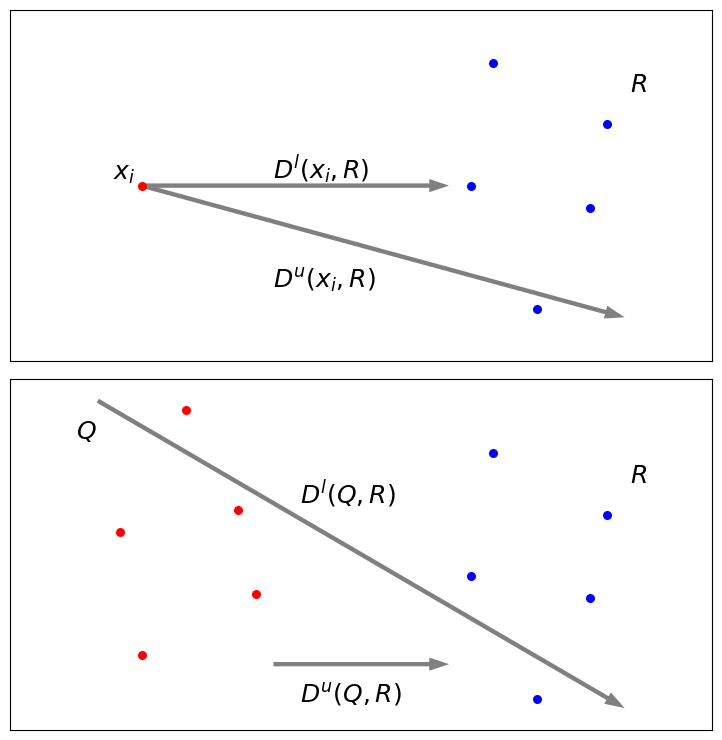

Python code for this plot:
"""
KD Dual-tree Diagram
----------------------
"""
# [redacted]
# License: BSD
#   The figure produced by this code is published in the textbook
#   "Statistics, Data Mining, and Machine Learning in Astronomy" (2013)
#   For more information, see http://astroML.github.com
import numpy as np
from matplotlib import pyplot as plt

fig = plt.figure(figsize=(8, 8))
fig.subplots_adjust(left=0.05, right=0.95, bottom=0.05, top=0.95, hspace=0.05)

#------------------------------------------------------------
ax = fig.add_subplot(211, xticks=[], yticks=[], aspect='equal')

x = np.array([[0.5],
              [0.5]])

Rx = np.array([[1.25, 1.30, 1.40, 1.52, 1.56],
               [0.50, 0.78, 0.22, 0.45, 0.64]])

ax.add_patch(plt.Rectangle((1.2, 0.2), 0.4, 0.6, fc='none', lw=2, zorder=2))

ax.scatter(x[0], x[1], c='r', s=30, zorder=2)
ax.scatter(Rx[0], Rx[1], c='b', s=30, zorder=2)

ax.arrow(0.5, 0.5, 0.7, 0, width=0.01, lw=0, color='gray',
         length_includes_head=True, zorder=1)
ax.arrow(0.5, 0.5, 1.1, -0.3, width=0.01, lw=0, color='gray',
         length_includes_head=True, zorder=1)

ax.text(x[0], x[1], r'$x_i$  ', ha='right', va='bottom', fontsize=18)
ax.text(1.6, 0.7, r' $R$', ha='left', va='bottom', fontsize=18)

ax.text(0.8, 0.5, r'$D^l(x_i, R)$', ha='left', va='bottom', fontsize=18)
ax.text(0.8, 0.25, r'$D^u(x_i, R)$', ha='left', va='bottom', fontsize=18)

ax.set_xlim(0.2, 1.8)
ax.set_ylim(0.1, 0.9)

#----------------------------------------------------------------------

ax = fig.add_subplot(212, xticks=[], yticks=[], aspect='equal')

Qx = Rx.copy()
Qx[0] -= 0.8
Qx[1] = 1.1 - Qx[1]

ax.add_patch(plt.Rectangle((0.4, 0.3), 0.4, 0.6, fc='none', lw=2, zorder=2))
ax.add_patch(plt.Rectangle((1.2, 0.2), 0.4, 0.6, fc='none', lw=2, zorder=2))
ax.scatter(Qx[0], Qx[1], c='r', s=30, zorder=2)
ax.scatter(Rx[0], Rx[1], c='b', s=30, zorder=2)

ax.arrow(0.8, 0.3, 0.4, 0, width=0.01, lw=0, color='gray',
         length_includes_head=True, zorder=1)
ax.arrow(0.4, 0.9, 1.2, -0.7, width=0.01, lw=0, color='gray',
         length_includes_head=True, zorder=1)

ax.text(0.4, 0.8, r'$Q$ ', ha='right', va='bottom', fontsize=18)
ax.text(1.6, 0.7, r' $R$', ha='left', va='bottom', fontsize=18)

ax.text(0.86, 0.65, r'$D^l(Q, R)$', ha='left', va='bottom', fontsize=18)
ax.text(0.86, 0.2, r'$D^u(Q, R)$', ha='left', va='bottom', fontsize=18)

ax.set_xlim(0.2, 1.8)
ax.set_ylim(0.15, 0.95)

plt.show()
